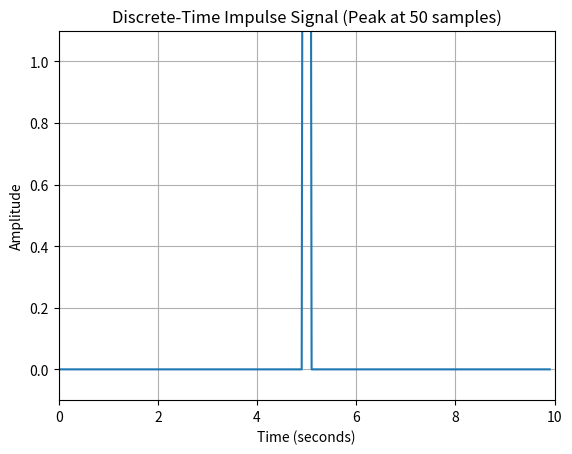

Write Python code to recreate this figure.
import numpy as np
import matplotlib.pyplot as plt

# Define the time range and sampling rate
T = 10  # Total time duration (seconds)
N = 100  # Number of samples
dt = T / N  # Sampling interval (seconds)

# Create a time vector
t = np.linspace(0, T-dt, N)  # Adjust end point to avoid duplicate at T

# Define the impulse function (delta function approximation)
def impulse(t, n0):
  """
  This function defines an approximation of the discrete-time impulse function with a peak at n0.

  Args:
      t: A NumPy array representing the time vector.
      n0: The position of the impulse (peak at n0*dt).

  Returns:
      A NumPy array containing the impulse signal values.
  """
  impulse_signal = np.zeros_like(t)
  # Simulate impulse with a narrow peak at n0*dt (adjust width as needed)
  impulse_signal[n0] = 1 / dt  # Higher value for a stronger impulse
  return impulse_signal

# Generate the impulse signal at n0 = 50 samples
n0 = 50
impulse_signal = impulse(t, n0)

# Plot the impulse signal
plt.plot(t, impulse_signal)

# Set plot labels and title
plt.xlabel('Time (seconds)')
plt.ylabel('Amplitude')
plt.title('Discrete-Time Impulse Signal (Peak at ' + str(n0) + ' samples)')

# Adjust plot limits (optional)
plt.xlim(0, T)  # Set x-axis limits to show the entire time range
plt.ylim(-0.1, 1.1)  # Set y-axis limits slightly above and below 0

# Show the plot
plt.grid(True)
plt.show()
